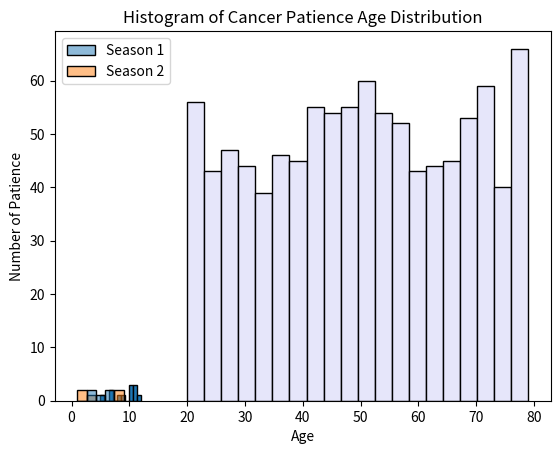

The matplotlib source for this figure:
# -*- coding: utf-8 -*-
"""Untitled0.ipynb

Automatically generated by Colab.

Original file is located at
    https://colab.research.google.com/drive/1eJ6YlcZgpfMCiV03Hlj5ZC_y6U8TC3WY
"""

import matplotlib.pyplot as plt
data = [5, 7, 7,8,9,10,10,10,11,12,11,11]
plt.hist(data, bins = 10, edgecolor = 'black')
plt.title('Simple Histogram Example')
plt.xlabel('Value')
plt.ylabel('Count')
plt.show()
plt.ylabel('Count')
plt.show()

import pandas as pd
import matplotlib.pyplot as plt
import seaborn as sns

# Create a Pandas DataFrame
datf = pd.DataFrame({"Season 1": [7, 4, 5, 6, 3],
                      "Season 2": [1, 2, 8, 4, 9]})

# Create the histogram using Seaborn
p = sns.histplot(data=datf)

# Set the labels for the x and y axes
p.set(xlabel="X Label Value", ylabel="Y Label Value")

# Display the plot
plt.show()

import matplotlib.pyplot as plt
import numpy as np
import matplotlib.pyplot as plt
import numpy as np
np.random.seed(42)
data = np.random.randint(20,80,1000)
plt.hist(data, bins = 20, edgecolor = 'black', color='lavender')
plt.title('Histogram of Cancer Patience Age Distribution')
plt.xlabel('Age')
plt.ylabel('Number of Patience')
plt.show()
plt.ylabel('Number of Patience')
plt.show()

